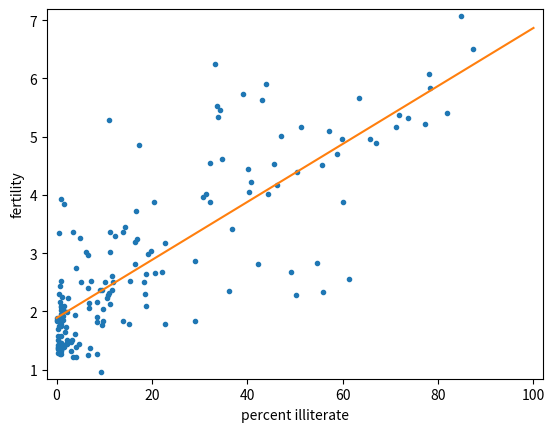

Python code for this plot:
# Exercise 1-07: Linear regression

import numpy as np
import matplotlib.pyplot as plt

illiteracy = [9.5, 49.2, 1., 11.2, 9.8, 60., 50.2, 51.2, 0.6, 1., 8.5, 6.1, 9.8, 1., 42.2, 77.2,
              18.7, 22.8, 8.5, 43.9, 1., 1., 1.5, 10.8, 11.9, 3.4, 0.4, 3.1, 6.6, 33.7, 40.4, 2.3,
              17.2, 0.7, 36.1, 1., 33.2, 55.9, 30.8, 87.4, 15.4, 54.6, 5.1, 1.1, 10.2, 19.8, 0.,
              40.7, 57.2, 59.9, 3.1, 55.7, 22.8, 10.9, 34.7, 32.2, 43., 1.3, 1., 0.5, 78.4, 34.2,
              84.9, 29.1, 31.3, 18.3, 81.8, 39., 11.2, 67., 4.1, 0.2, 78.1, 1., 7.1, 1., 29., 1.1,
              11.7, 73.6, 33.9, 14., 0.3, 1., 0.8, 71.9, 40.1, 1., 2.1, 3.8, 16.5, 4.1, 0.5, 44.4,
              46.3, 18.7, 6.5, 36.8, 18.6, 11.1, 22.1, 71.1, 1., 0., 0.9, 0.7, 45.5, 8.4, 0., 3.8,
              8.5, 2., 1., 58.9, 0.3, 1., 14., 47., 4.1, 2.2, 7.2, 0.3, 1.5, 50.5, 1.3, 0.6, 19.1,
              6.9, 9.2, 2.2, 0.2, 12.3, 4.9, 4.6, 0.3, 16.5, 65.7, 63.5, 16.8, 0.2, 1.8, 9.6, 15.2,
              14.4, 3.3, 10.6, 61.3, 10.9, 32.2, 9.3, 11.6, 20.7, 6.5, 6.7, 3.5, 1., 1.6, 20.5, 1.5,
              16.7, 2., 0.9]

fertility = [1.769, 2.682, 2.077, 2.132, 1.827, 3.872, 2.288, 5.173, 1.393, 1.262, 2.156, 3.026,
             2.033, 1.324, 2.816, 5.211, 2.1, 1.781, 1.822, 5.908, 1.881, 1.852, 1.39, 2.281,
             2.505, 1.224, 1.361, 1.468, 2.404, 5.52, 4.058, 2.223, 4.859, 1.267, 2.342, 1.579,
             6.254, 2.334, 3.961, 6.505, 2.53, 2.823, 2.498, 2.248, 2.508, 3.04, 1.854, 4.22, 5.1,
             4.967, 1.325, 4.514, 3.173, 2.308, 4.62,4.541, 5.637, 1.926, 1.747, 2.294, 5.841,
             5.455, 7.069, 2.859, 4.018, 2.513, 5.405, 5.737, 3.363, 4.89, 1.385, 1.505, 6.081,
             1.784, 1.378, 1.45, 1.841, 1.37, 2.612, 5.329, 5.33, 3.371, 1.281, 1.871, 2.153, 5.378,
             4.45, 1.46, 1.436, 1.612, 3.19, 2.752, 3.35, 4.01, 4.166, 2.642, 2.977, 3.415, 2.295,
             3.019, 2.683, 5.165, 1.849, 1.836, 2.518, 2.43, 4.528, 1.263, 1.885, 1.943, 1.899, 1.442,
             1.953, 4.697, 1.582, 2.025, 1.841, 5.011, 1.212, 1.502, 2.516, 1.367, 2.089, 4.388,
             1.854, 1.748, 2.978, 2.152, 2.362, 1.988, 1.426, 3.29, 3.264, 1.436, 1.393, 2.822,
             4.969, 5.659, 3.24, 1.693, 1.647, 2.36, 1.792, 3.45, 1.516, 2.233, 2.563, 5.283, 3.885,
             0.966, 2.373, 2.663, 1.251, 2.052, 3.371, 2.093, 2., 3.883, 3.852, 3.718, 1.732, 3.928]

# Plot the illiteracy rate versus fertility
_ = plt.plot(illiteracy, fertility, marker='.', linestyle='none')
plt.margins(0.02)
_ = plt.xlabel('percent illiterate')
_ = plt.ylabel('fertility')

# Perform a linear regression using np.polyfit(): a, b
a, b = np.polyfit(illiteracy, fertility, 1)

# Print the results to the screen
print('slope =', a, 'children per woman / percent illiterate')
print('intercept =', b, 'children per woman')

# Make theoretical line to plot
x = np.array([0, 100])
y = a * x + b

# Add regression line to your plot
_ = plt.plot(x, y)

# Draw the plot
plt.show()
